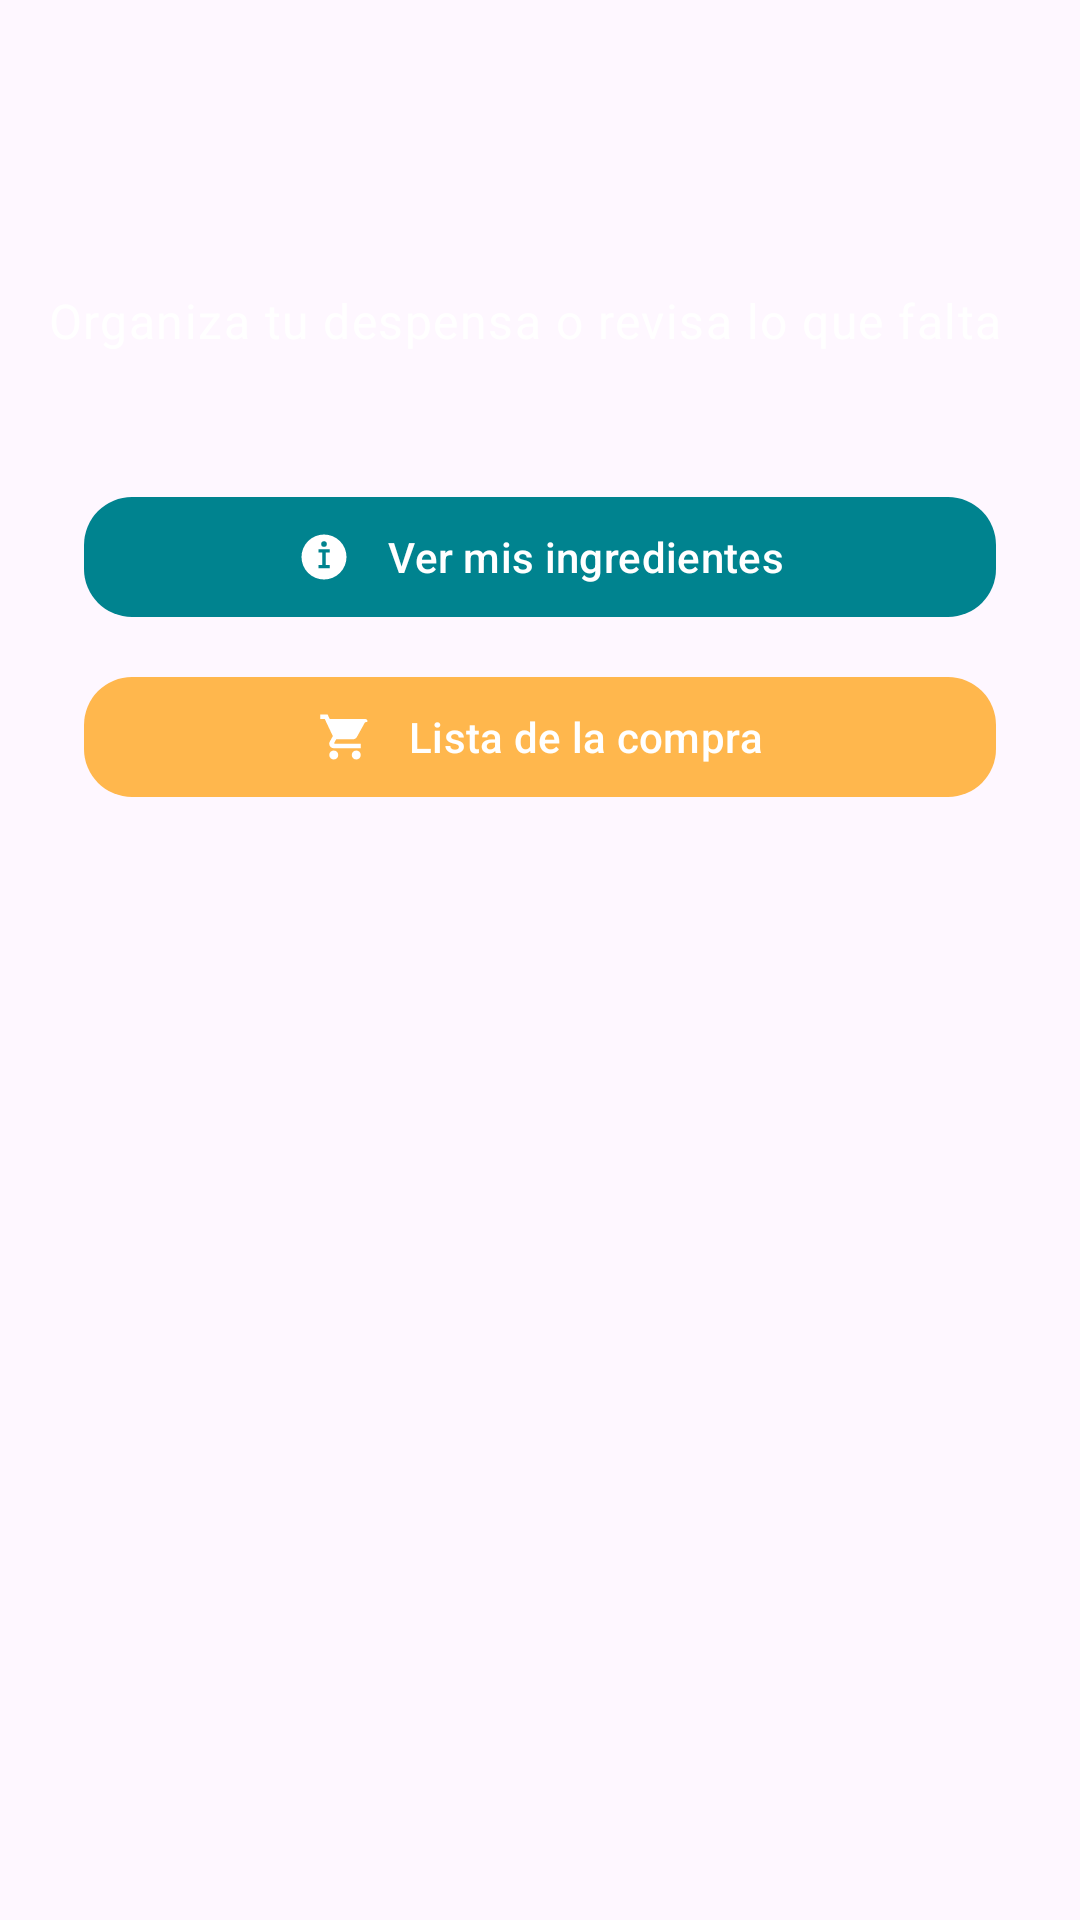

The Android layout XML behind this screen, and the referenced resources:
<!-- AndroidManifest.xml: application theme Theme.MiDespensa -->
<!-- res/layout/activity_home.xml -->
<?xml version="1.0" encoding="utf-8"?>
<androidx.constraintlayout.widget.ConstraintLayout xmlns:android="http://schemas.android.com/apk/res/android"
    xmlns:app="http://schemas.android.com/apk/res-auto"
    xmlns:tools="http://schemas.android.com/tools"
    android:layout_width="match_parent"
    android:layout_height="match_parent"
    android:background="@drawable/bg_main_gradient"
    android:padding="16dp"
    tools:context=".HomeActivity">

    <com.google.android.material.appbar.MaterialToolbar
        android:id="@+id/homeToolbar"
        android:layout_width="0dp"
        android:layout_height="wrap_content"
        android:background="@android:color/transparent"
        android:title="@string/app_name"
        android:titleTextColor="@color/white"
        app:titleCentered="true"
        app:layout_constraintTop_toTopOf="parent"
        app:layout_constraintStart_toStartOf="parent"
        app:layout_constraintEnd_toEndOf="parent" />

    <TextView
        android:id="@+id/homeSubtitle"
        android:layout_width="0dp"
        android:layout_height="wrap_content"
        android:layout_marginTop="16dp"
        android:text="@string/home_subtitle"
        android:textAppearance="@style/TextAppearance.Material3.BodyLarge"
        android:textColor="@color/white"
        app:layout_constraintTop_toBottomOf="@id/homeToolbar"
        app:layout_constraintStart_toStartOf="parent"
        app:layout_constraintEnd_toEndOf="parent" />

    <LinearLayout
        android:id="@+id/homeActions"
        android:layout_width="0dp"
        android:layout_height="wrap_content"
        android:layout_marginTop="32dp"
        android:orientation="vertical"
        android:padding="12dp"
        app:layout_constraintTop_toBottomOf="@id/homeSubtitle"
        app:layout_constraintStart_toStartOf="parent"
        app:layout_constraintEnd_toEndOf="parent">

        <com.google.android.material.button.MaterialButton
            android:id="@+id/openPantryButton"
            style="@style/Widget.Material3.Button"
            android:layout_width="match_parent"
            android:layout_height="wrap_content"
            android:layout_marginBottom="12dp"
            android:text="@string/open_pantry"
            app:icon="@drawable/ic_recipe_placeholder"
            app:iconGravity="textStart"
            app:iconPadding="12dp"
            app:iconTint="@color/white"
            app:backgroundTint="@color/primary_dark"
            app:cornerRadius="16dp" />

        <com.google.android.material.button.MaterialButton
            android:id="@+id/openShoppingButton"
            style="@style/Widget.Material3.Button"
            android:layout_width="match_parent"
            android:layout_height="wrap_content"
            android:text="@string/open_shopping"
            app:icon="@drawable/ic_cart"
            app:iconGravity="textStart"
            app:iconPadding="12dp"
            app:iconTint="@color/white"
            app:backgroundTint="@color/accent"
            app:cornerRadius="16dp" />
    </LinearLayout>

</androidx.constraintlayout.widget.ConstraintLayout>
<!-- resources referenced by this layout -->
<resources>
  <color name="accent">#FFB74D</color>
  <color name="primary_dark">#00838F</color>
  <color name="white">#FFFFFFFF</color>
  <!-- drawable ic_cart (drawable) -->
  <?xml version="1.0" encoding="utf-8"?>
  <vector xmlns:android="http://schemas.android.com/apk/res/android"
      android:width="24dp"
      android:height="24dp"
      android:viewportWidth="24"
      android:viewportHeight="24">
      <path
          android:fillColor="#FFFFFFFF"
          android:pathData="M7,18c-1.1,0 -1.99,0.9 -1.99,2S5.9,22 7,22s2,-0.9 2,-2 -0.9,-2 -2,-2zM1,2v2h2l3.6,7.59 -1.35,2.45C5.09,14.37 5,14.68 5,15c0,1.1 0.9,2 2,2h12v-2H7.42c-0.14,0 -0.25,-0.11 -0.25,-0.25l0.03,-0.12L8.1,13h7.45c0.75,0 1.41,-0.41 1.75,-1.03l3.58,-6.49C21.95,5.34 22,5.17 22,5c0,-0.55 -0.45,-1 -1,-1H5.21l-0.94,-2H1zM17,18c-1.1,0 -1.99,0.9 -1.99,2s0.89,2 1.99,2 2,-0.9 2,-2 -0.9,-2 -2,-2z" />
  </vector>
  <!-- drawable ic_recipe_placeholder (drawable) -->
  <vector xmlns:android="http://schemas.android.com/apk/res/android"
      android:width="48dp"
      android:height="48dp"
      android:viewportWidth="24"
      android:viewportHeight="24">
      <path
          android:fillColor="@color/primary"
          android:pathData="M12,2a10,10 0 1,0 10,10A10,10 0 0,0 12,2Zm0,3a1.25,1.25 0 1,1 -1.25,1.25A1.25,1.25 0 0,1 12,5Zm2.5,12h-5v-1.5h1.75V10H9.5V8.5h5V10h-1.75v5.5H14.5Z" />
  </vector>
  <string name="app_name">Mi Despensa</string>
  <string name="home_subtitle">Organiza tu despensa o revisa lo que falta</string>
  <string name="open_pantry">Ver mis ingredientes</string>
  <string name="open_shopping">Lista de la compra</string>
  <style name="Theme.MiDespensa" parent="Base.Theme.MiDespensa" />
  <color name="primary">#4DD0E1</color>
  <style name="Base.Theme.MiDespensa" parent="Theme.Material3.DayNight.NoActionBar">
          
          
      </style>
</resources>
